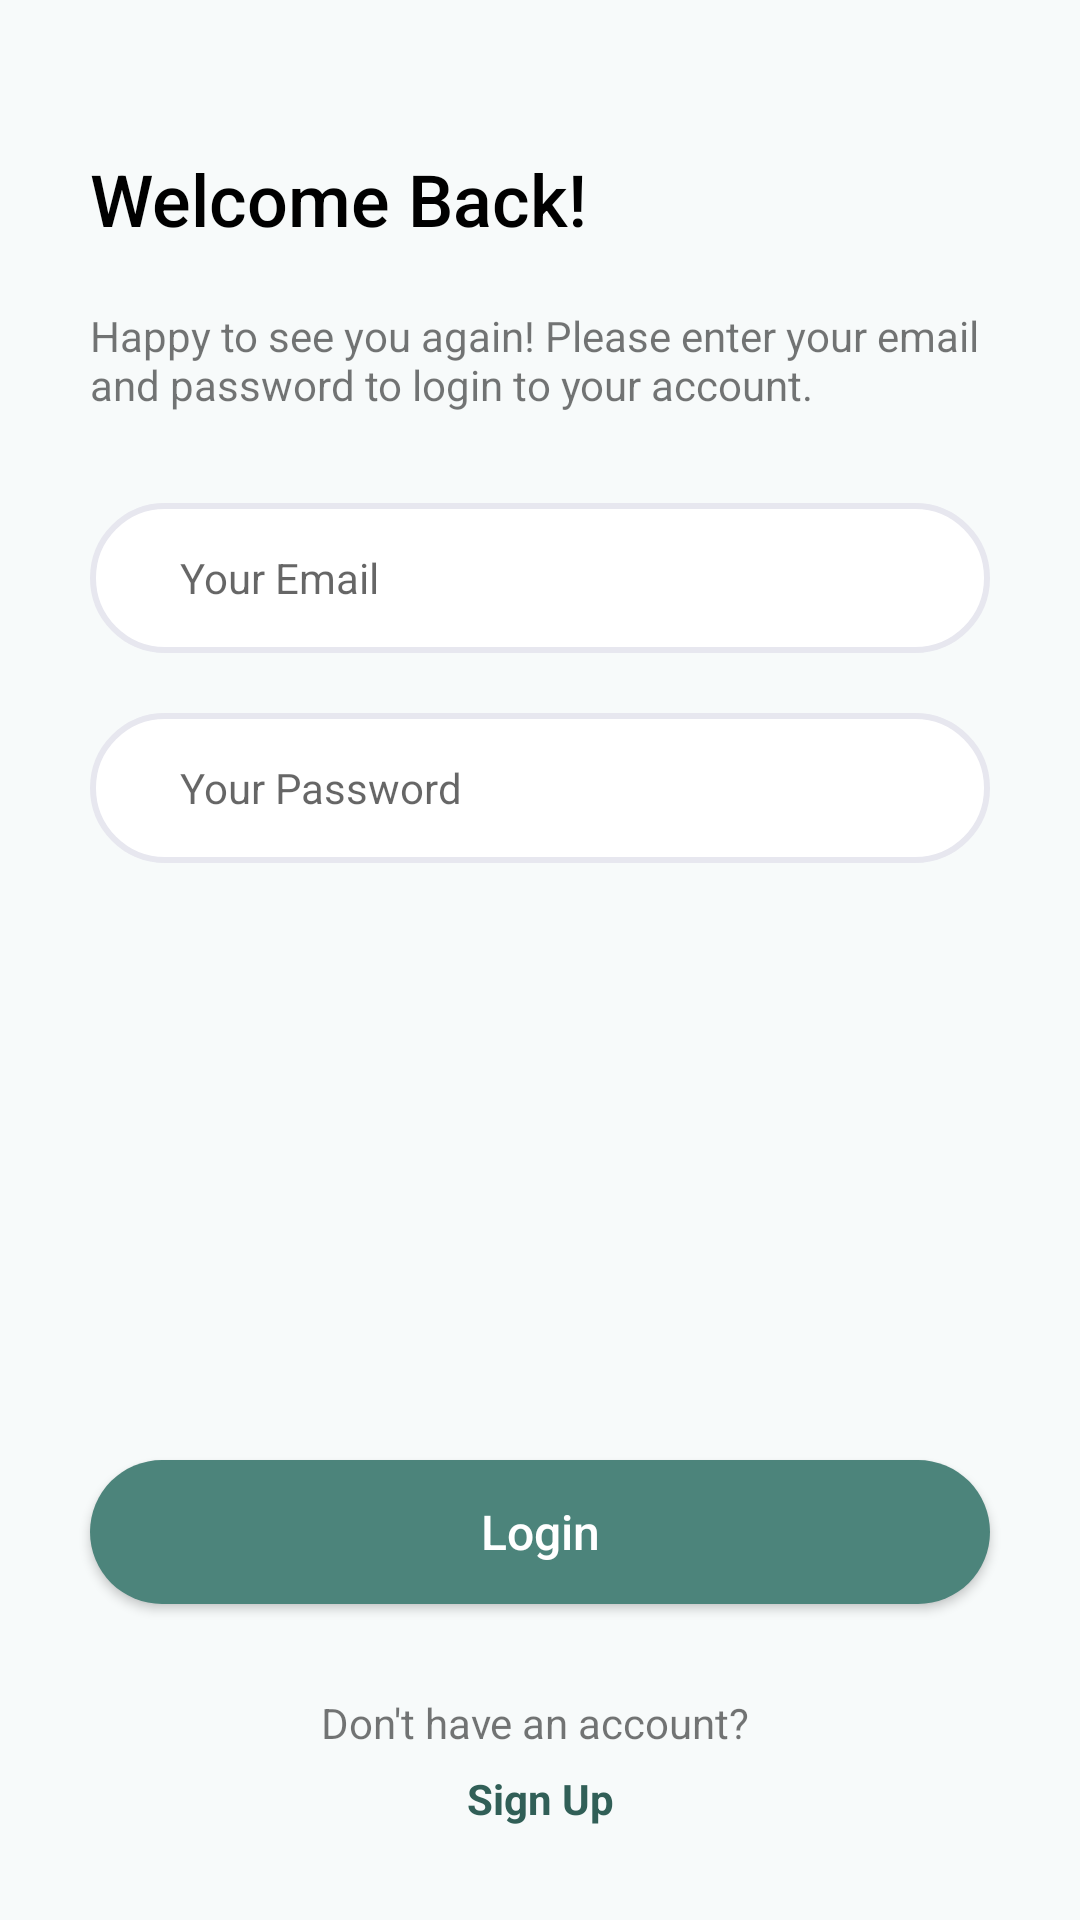

Produce the Android XML layout that renders to this screen, including the resource entries it uses.
<!-- AndroidManifest.xml: application theme Theme.CampingEquipmentRentalSystem -->
<!-- res/layout/activity_login.xml -->
<?xml version="1.0" encoding="utf-8"?>
<LinearLayout
    xmlns:android="http://schemas.android.com/apk/res/android"
    xmlns:app="http://schemas.android.com/apk/res-auto"
    xmlns:tools="http://schemas.android.com/tools"
    android:layout_width="match_parent"
    android:layout_height="match_parent"
    android:background="#F7FAFA"
    android:gravity="center_horizontal"
    android:orientation="vertical"
    tools:context=".Login">

    <TextView
        android:id="@+id/title"
        android:layout_width="match_parent"
        android:layout_height="wrap_content"
        android:layout_marginTop="50dp"
        android:layout_marginBottom="20dp"
        android:paddingLeft="30dp"
        android:paddingRight="30dp"
        android:text="Welcome Back!"
        android:fontFamily="sans-serif-medium"
        android:textColor="@color/black"
        android:textSize="24sp" />

    <TextView
        android:id="@+id/title_description"
        android:layout_width="match_parent"
        android:layout_height="wrap_content"
        android:paddingLeft="30dp"
        android:paddingTop="0dp"
        android:paddingEnd="30dp"
        android:paddingRight="30dp"
        android:paddingBottom="30dp"
        android:text="Happy to see you again! Please enter your email and password to login to your account." />

    <EditText
        android:id="@+id/email"
        android:layout_width="match_parent"
        android:layout_height="50dp"
        android:layout_marginLeft="30dp"
        android:layout_marginRight="30dp"
        android:layout_marginBottom="20dp"
        android:background="@drawable/white_bg"
        android:ems="10"
        android:hint="Your Email"
        android:paddingLeft="30dp"
        android:textSize="14sp" />

    <EditText
        android:id="@+id/password"
        android:layout_width="match_parent"
        android:layout_height="50dp"
        android:layout_marginLeft="30dp"
        android:layout_marginRight="30dp"
        android:layout_marginBottom="30dp"
        android:background="@drawable/white_bg"
        android:ems="10"
        android:hint="Your Password"
        android:inputType="textPassword"
        android:paddingLeft="30dp"
        android:textSize="14sp" />

    <TextView
        android:id="@+id/error_message"
        android:layout_width="match_parent"
        android:layout_height="wrap_content"
        android:paddingLeft="30dp"
        android:paddingTop="0dp"
        android:paddingEnd="30dp"
        android:paddingRight="30dp"
        android:paddingBottom="30dp"
        android:textColor="#E9967A"
        android:textStyle="bold"/>

    <androidx.appcompat.widget.AppCompatButton
        android:id="@+id/login_btn"
        android:layout_width="match_parent"
        android:layout_height="wrap_content"
        android:layout_marginStart="30dp"
        android:layout_marginTop="120dp"
        android:layout_marginEnd="30dp"
        android:layout_marginBottom="30dp"
        android:background="@drawable/green_bg"
        android:text="Login"
        android:textAllCaps="false"
        android:textColor="@color/white"
        android:textSize="16sp" />

    <TextView
        android:id="@+id/text"
        android:layout_width="match_parent"
        android:layout_height="wrap_content"
        android:layout_centerHorizontal="true"
        android:gravity="center"
        android:text="Don't have an account? " />

    <TextView
        android:id="@+id/signup_link"
        android:layout_width="match_parent"
        android:layout_height="32dp"
        android:gravity="center"
        android:text="Sign Up"
        android:textColor="#315F57"
        android:textStyle="bold" />

</LinearLayout>
<!-- resources referenced by this layout -->
<resources>
  <!-- drawable green_bg (drawable) -->
  <?xml version="1.0" encoding="utf-8"?>
  <shape xmlns:android="http://schemas.android.com/apk/res/android">
      <corners android:radius = "50dp"/>
      <solid android:color="#4C847B"/>
  </shape>
  <!-- drawable white_bg (drawable) -->
  <?xml version="1.0" encoding="utf-8"?>
  <shape xmlns:android="http://schemas.android.com/apk/res/android">
      <corners android:radius = "50dp"/>
      <solid android:color="#FFFFFF"/>
      <stroke android:width="2dp" android:color="#E7E7EF"/>
  </shape>
  <style name="Theme.CampingEquipmentRentalSystem" parent="Theme.MaterialComponents.DayNight.DarkActionBar">
          
          <item name="colorPrimary">#4C847B</item>
          <item name="colorPrimaryVariant">#4C847B</item>
          <item name="colorOnPrimary">#4C847B</item>
          
          <item name="colorSecondary">#4C847B</item>
          <item name="colorSecondaryVariant">#4C847B</item>
          <item name="colorOnSecondary">@color/black</item>
          
          <item name="android:statusBarColor">#4C847B</item>
          
      </style>
  <!-- not gathered from this repository: default colours our renderer supplied (Android Studio template values) -->
  <color name="black">#FF000000</color>
  <color name="white">#FFFFFFFF</color>
</resources>
